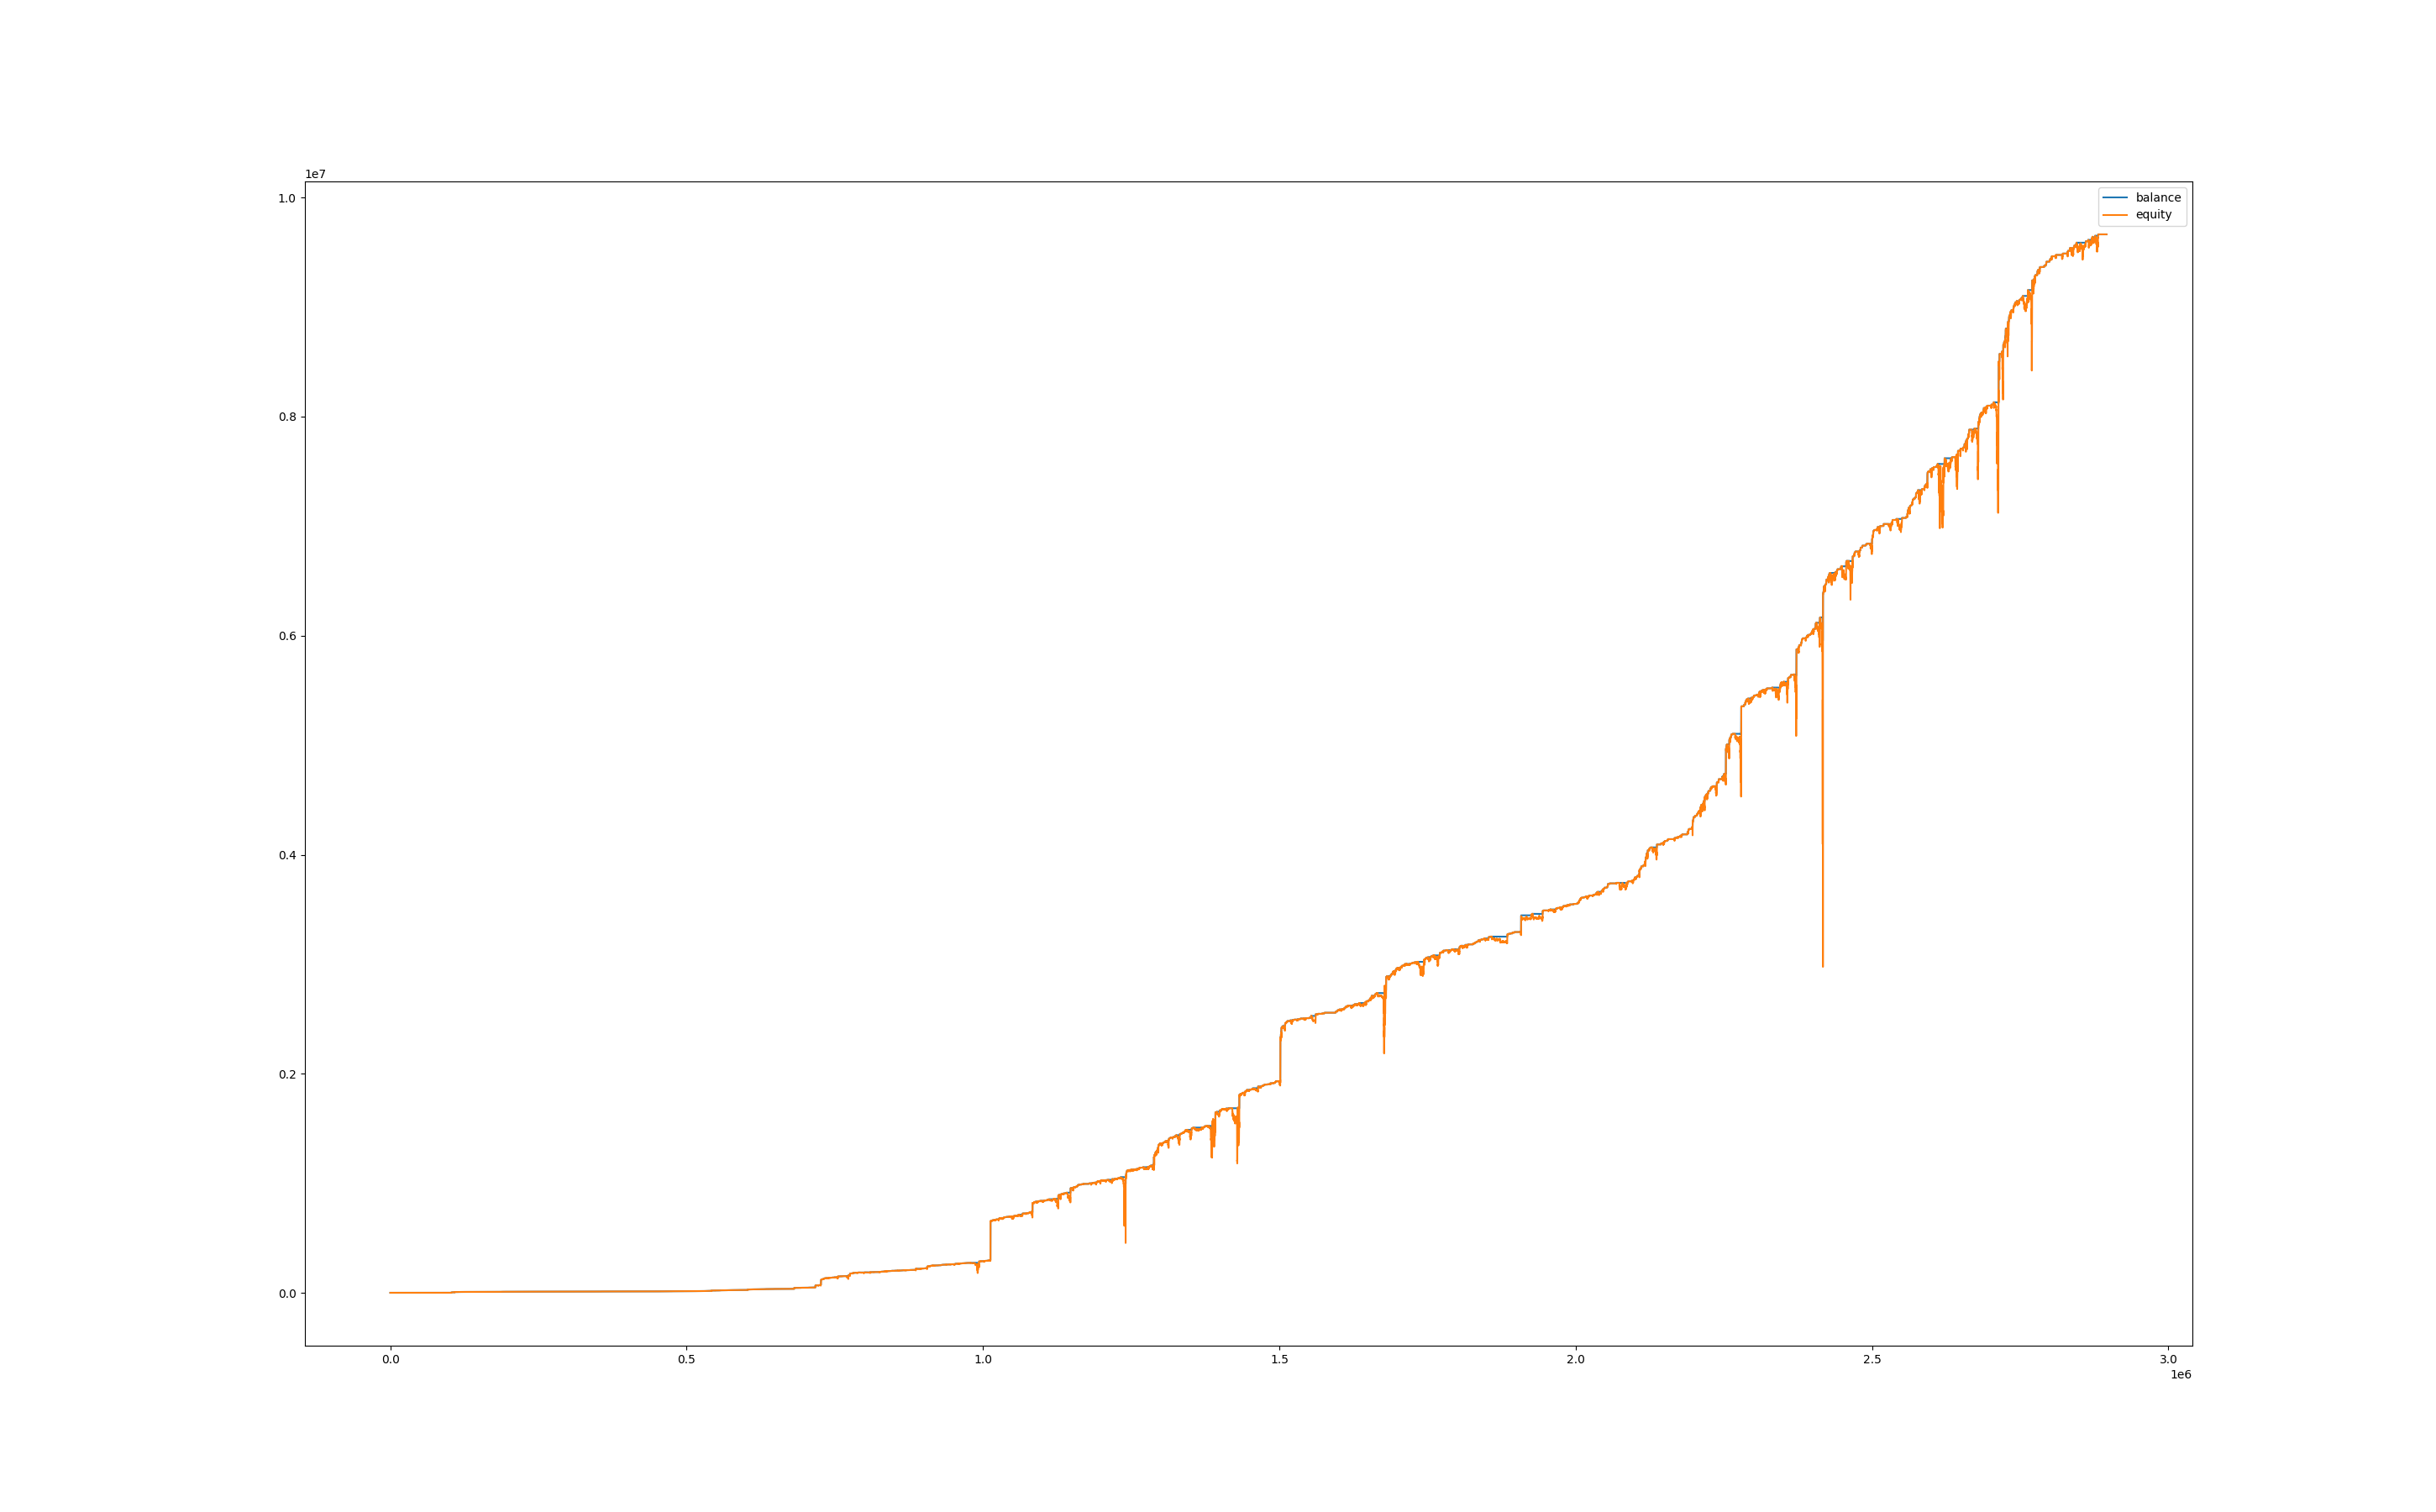

The data file committed next to this chart (first rows):
, balance, equity, balance_btc, equity_btc
0, 1001, 1000, 0.0, 0.0
60, 1001, 1000, 0.0, 0.0
120, 1001, 1000, 0.0, 0.0
180, 1001, 1000, 0.0, 0.0
240, 1001, 1000, 0.0, 0.0
300, 1001, 1000, 0.0, 0.0
360, 1001, 1000, 0.0, 0.0
420, 1001, 1000, 0.0, 0.0
480, 1001, 1000, 0.0, 0.0
540, 1001, 1000, 0.0, 0.0
600, 1001, 1000, 0.0, 0.0
660, 1001, 1000, 0.0, 0.0
720, 1001, 1000, 0.0, 0.0
780, 1001, 1000, 0.0, 0.0
840, 1001, 1000, 0.0, 0.0
900, 1001, 1000, 0.0, 0.0
960, 1001, 1000, 0.0, 0.0
1020, 1001, 1000, 0.0, 0.0
1080, 1001, 1000, 0.0, 0.0
1140, 1001, 1000, 0.0, 0.0
1200, 1001, 1000, 0.0, 0.0
1260, 1001, 1000, 0.0, 0.0
1320, 1001, 1000, 0.0, 0.0
1380, 1001, 1000, 0.0, 0.0
1440, 1001, 1000, 0.0, 0.0
1500, 1001, 1000, 0.0, 0.0
1560, 1001, 1000, 0.0, 0.0
1620, 1001, 1000, 0.0, 0.0
1680, 1001, 1000, 0.0, 0.0
1740, 1001, 1001, 0.0, 0.0
1800, 1001, 1001, 0.0, 0.0
1860, 1001, 1001, 0.0, 0.0
1920, 1001, 1001, 0.0, 0.0
1980, 1001, 1001, 0.0, 0.0
2040, 1001, 1001, 0.0, 0.0
2100, 1001, 1001, 0.0, 0.0
2160, 1001, 1001, 0.0, 0.0
2220, 1001, 1001, 0.0, 0.0
2280, 1001, 1001, 0.0, 0.0
2340, 1001, 1001, 0.0, 0.0
2400, 1001, 1001, 0.0, 0.0
2460, 1001, 999.9, 0.0, -1.382
2520, 1001, 996.8, 0.0, -4.425
2580, 1001, 997.6, 0.0, -3.625
2640, 1001, 997.9, 0.0, -3.356
2700, 1001, 996.7, 0.0, -4.55
2760, 1001, 997.6, 0.0, -3.674
2820, 1001, 997.5, 0.0, -3.744
2880, 1001, 997.2, 0.0, -4.084
2940, 1001, 996.2, 0.0, -5.042
3000, 1001, 993.9, 0.0, -7.362
3060, 1001, 996.6, 0.0, -4.655
3120, 1003, 996.6, 0.0, -4.627
3180, 1003, 1003, 0.0, 0.0
3240, 1003, 1003, 0.0, 0.0
3300, 1003, 1003, 0.0, 0.0
3360, 1003, 1003, 0.0, 0.0
3420, 1003, 1003, 0.0, 0.0
3480, 1003, 1003, 0.0, 0.0
3540, 1003, 1003, 0.0, 0.0
... 48,203 more rows
